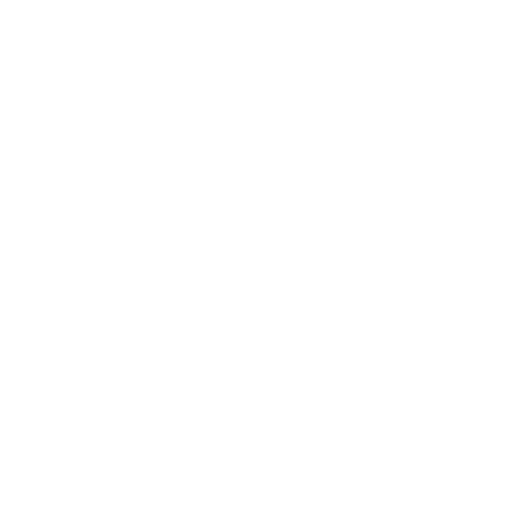
t = 0.00 s
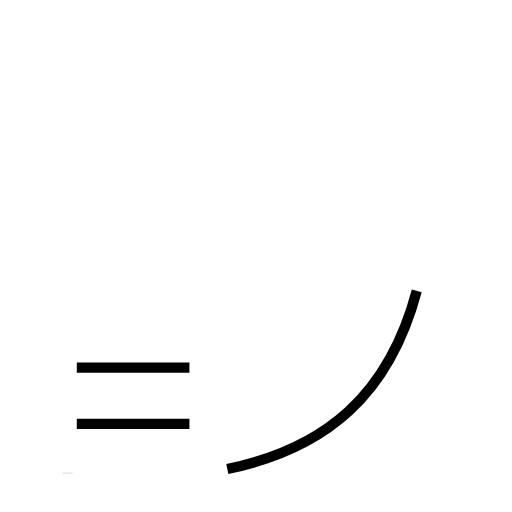
t = 1.47 s
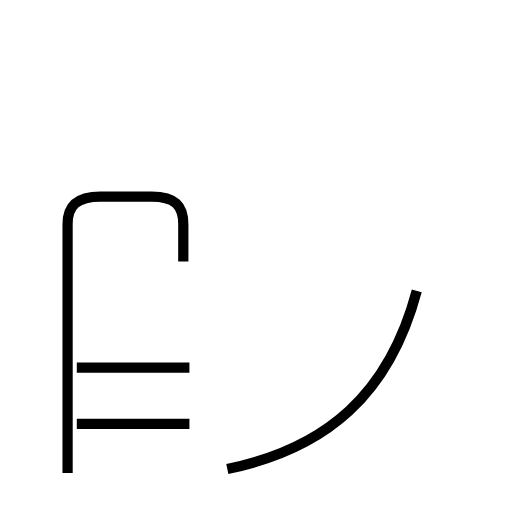
t = 2.75 s
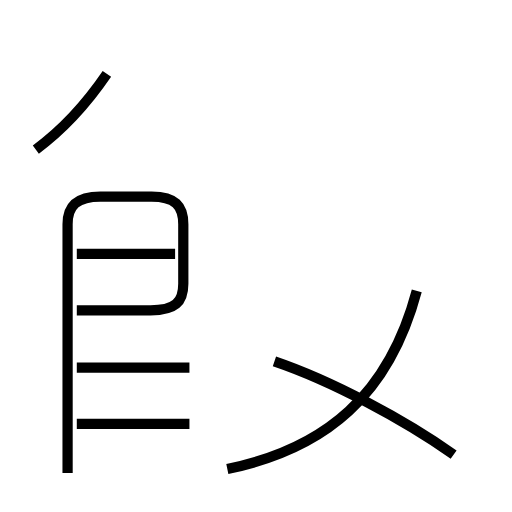
t = 4.36 s
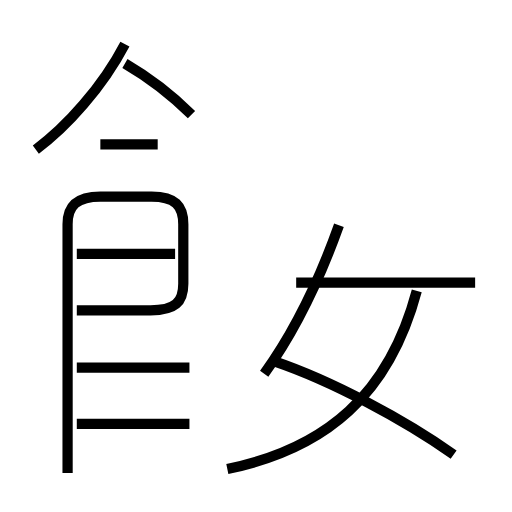
t = 5.89 s
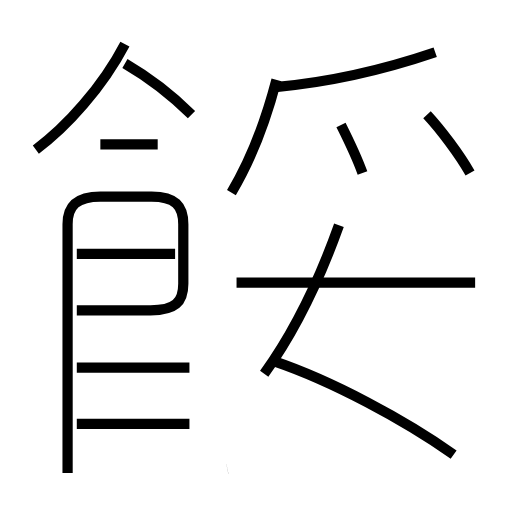
t = 7.27 s

The animated SVG that drew these frames (rendered in a browser with its animation timeline set to each time). Animation: 15 SMIL elements (animate=15); one cycle of 7.27 s.

<?xml version='1.0' encoding='utf-8'?>
<svg viewBox="0.0 -6.0 50.0 50.0" version="1.1" xmlns="http://www.w3.org/2000/svg"><rect x="-1000" y="-1000" width="2000" height="2000" stroke="white" fill="white" /><g style="fill:none;stroke:#000000;stroke-width:1"><path d="M 22.2 1.8 C 31.9 -0.2 38.0 -5.5 40.7 -15.6 " transform="translate(0.0 38.0)" stroke-dasharray="26.98556490127958" stroke-dashoffset="26.98556490127958"><animate attributeName="stroke-dashoffset" from="26.98556490127958" to="0" dur="0.8095669470383874s" begin="0s; anim_end.end" fill="freeze" id="anim0" /></path><path d="M 18.5 -2.6 L 7.5 -2.6 " transform="translate(0.0 38.0)" stroke-dasharray="11.0" stroke-dashoffset="11.0"><animate attributeName="stroke-dashoffset" from="11.0" to="0" dur="0.32999999999999996s" begin="anim0.end" fill="freeze" id="anim1" /></path><path d="M 18.5 -8.1 L 7.5 -8.1 " transform="translate(0.0 38.0)" stroke-dasharray="11.0" stroke-dashoffset="11.0"><animate attributeName="stroke-dashoffset" from="11.0" to="0" dur="0.32999999999999996s" begin="anim1.end" fill="freeze" id="anim2" /></path><path d="M 6.6 2.2 L 6.6 -22.1 C 6.6 -23.9 7.5 -24.8 9.8 -24.8 L 14.8 -24.8 C 17.1 -24.8 17.9 -23.9 17.9 -22.1 L 17.9 -16.3 C 17.9 -14.5 17.1 -13.7 14.7 -13.7 L 7.5 -13.7 " transform="translate(0.0 38.0)" stroke-dasharray="56.69185348583334" stroke-dashoffset="56.69185348583334"><animate attributeName="stroke-dashoffset" from="56.69185348583334" to="0" dur="1.700755604575s" begin="anim2.end" fill="freeze" id="anim3" /></path><path d="M 17.1 -19.2 L 7.5 -19.2 " transform="translate(0.0 38.0)" stroke-dasharray="9.600000000000001" stroke-dashoffset="9.600000000000001"><animate attributeName="stroke-dashoffset" from="9.600000000000001" to="0" dur="0.28800000000000003s" begin="anim3.end" fill="freeze" id="anim4" /></path><path d="M 44.3 0.4 C 39.5 -3.0 32.4 -6.8 26.8 -8.7 " transform="translate(0.0 38.0)" stroke-dasharray="19.78218363957552" stroke-dashoffset="19.78218363957552"><animate attributeName="stroke-dashoffset" from="19.78218363957552" to="0" dur="0.5934655091872656s" begin="anim4.end" fill="freeze" id="anim5" /></path><path d="M 3.5 -29.4 C 6.5 -31.6 10.0 -35.5 12.2 -39.7 " transform="translate(0.0 38.0)" stroke-dasharray="13.58640606002308" stroke-dashoffset="13.58640606002308"><animate attributeName="stroke-dashoffset" from="13.58640606002308" to="0" dur="0.4075921818006924s" begin="anim5.end" fill="freeze" id="anim6" /></path><path d="M 15.4 -29.9 L 9.8 -29.9 " transform="translate(0.0 38.0)" stroke-dasharray="5.6" stroke-dashoffset="5.6"><animate attributeName="stroke-dashoffset" from="5.6" to="0" dur="0.16799999999999998s" begin="anim6.end" fill="freeze" id="anim7" /></path><path d="M 25.8 -7.5 C 28.9 -11.8 31.1 -16.4 33.1 -22.0 " transform="translate(0.0 38.0)" stroke-dasharray="16.290270202420462" stroke-dashoffset="16.290270202420462"><animate attributeName="stroke-dashoffset" from="16.290270202420462" to="0" dur="0.48870810607261383s" begin="anim7.end" fill="freeze" id="anim8" /></path><path d="M 18.7 -32.8 C 17.1 -34.4 14.6 -36.4 12.2 -37.8 " transform="translate(0.0 38.0)" stroke-dasharray="8.220430894354902" stroke-dashoffset="8.220430894354902"><animate attributeName="stroke-dashoffset" from="8.220430894354902" to="0" dur="0.24661292683064703s" begin="anim8.end" fill="freeze" id="anim9" /></path><path d="M 46.4 -16.4 L 23.1 -16.4 " transform="translate(0.0 38.0)" stroke-dasharray="23.299999999999997" stroke-dashoffset="23.299999999999997"><animate attributeName="stroke-dashoffset" from="23.299999999999997" to="0" dur="0.6989999999999998s" begin="anim9.end" fill="freeze" id="anim10" /></path><path d="M 22.6 -25.2 C 24.4 -28.2 25.9 -32.0 27.0 -36.2 " transform="translate(0.0 38.0)" stroke-dasharray="11.885844211690348" stroke-dashoffset="11.885844211690348"><animate attributeName="stroke-dashoffset" from="11.885844211690348" to="0" dur="0.35657532635071043s" begin="anim10.end" fill="freeze" id="anim11" /></path><path d="M 35.4 -27.1 C 34.8 -28.8 34.0 -30.4 33.3 -31.8 " transform="translate(0.0 38.0)" stroke-dasharray="5.151374366951756" stroke-dashoffset="5.151374366951756"><animate attributeName="stroke-dashoffset" from="5.151374366951756" to="0" dur="0.15454123100855266s" begin="anim11.end" fill="freeze" id="anim12" /></path><path d="M 26.9 -35.5 C 32.5 -36.0 37.5 -37.2 42.5 -38.9 " transform="translate(0.0 38.0)" stroke-dasharray="16.00567459980077" stroke-dashoffset="16.00567459980077"><animate attributeName="stroke-dashoffset" from="16.00567459980077" to="0" dur="0.4801702379940231s" begin="anim12.end" fill="freeze" id="anim13" /></path><path d="M 45.9 -27.1 C 44.9 -28.9 43.0 -31.4 41.7 -32.8" transform="translate(0.0 38.0)" stroke-dasharray="7.09333547975179" stroke-dashoffset="7.09333547975179"><animate attributeName="stroke-dashoffset" from="7.09333547975179" to="0" dur="0.2128000643925537s" begin="anim13.end" fill="freeze" id="anim_end" /></path></g></svg>
